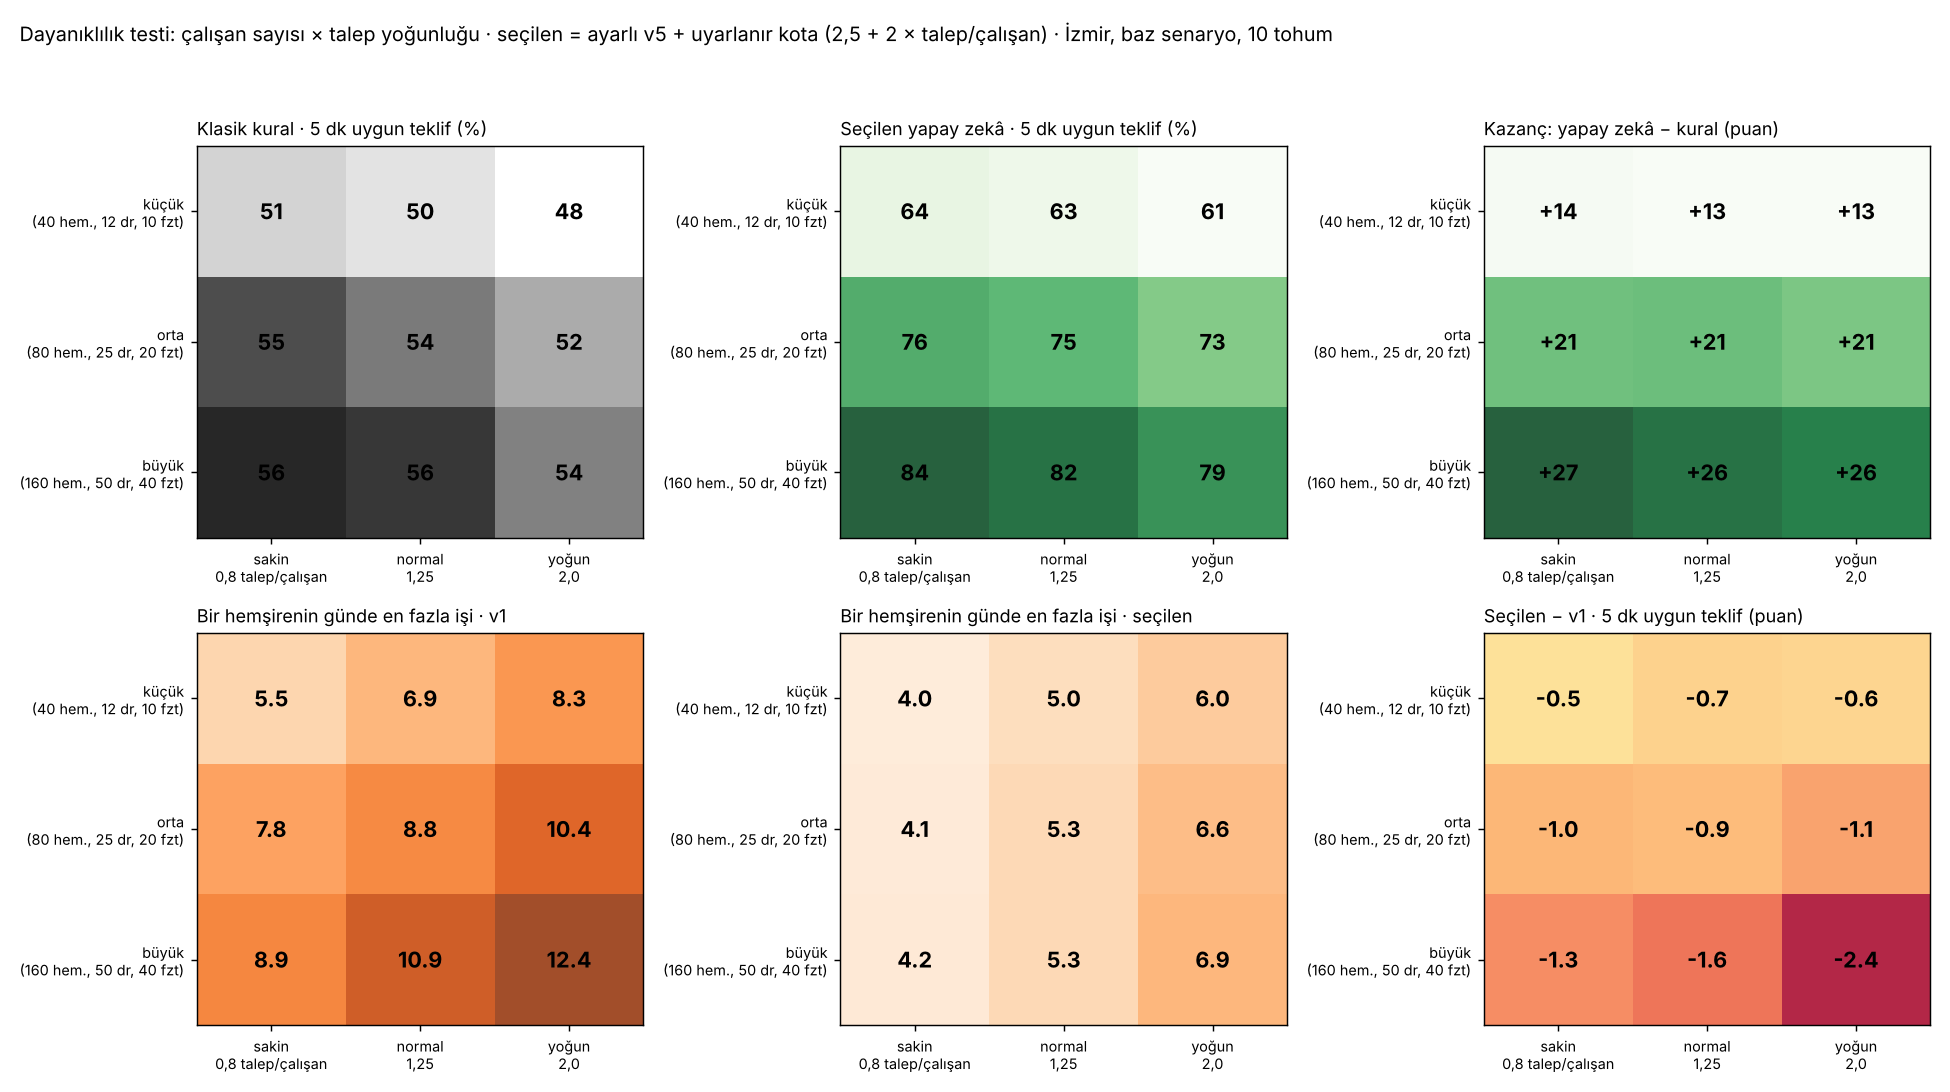

The data file committed next to this chart (first rows):
calisan, talep, hemsire, doktor, fizyo, talep_gun, yontem, basari, eslesmeyen, zamaninda, kazanc_gini, bildirim_gini, maks_is, issiz_gun, yol_dk, adil_basari
küçük, sakin, 40, 12, 10, 50, v1, 0.6468, 0.2438, 0.7472, 0.5768, 0.3619, 5.5, 0.6297, 12.65, 0.4603
küçük, sakin, 40, 12, 10, 50, kural, 0.5052, 0.2658, 0.7322, 0.4014, 0.211, 4.3, 0.5747, 11.12, 0.4038
küçük, sakin, 40, 12, 10, 50, ayarli, 0.6444, 0.2432, 0.747, 0.5589, 0.3408, 5.2, 0.6158, 12.41, 0.4643
küçük, sakin, 40, 12, 10, 50, ayarli_kota3, 0.6332, 0.25, 0.7402, 0.537, 0.3182, 3.0, 0.605, 12.36, 0.4632
küçük, sakin, 40, 12, 10, 50, ayarli_kota4, 0.6416, 0.245, 0.7454, 0.5534, 0.3348, 4.0, 0.613, 12.4, 0.4641
küçük, sakin, 40, 12, 10, 50, ayarli_kota5, 0.6438, 0.2436, 0.7466, 0.5583, 0.3394, 4.9, 0.6152, 12.41, 0.4641
küçük, sakin, 40, 12, 10, 50, ayarli_kota6, 0.6444, 0.2432, 0.747, 0.5589, 0.3408, 5.2, 0.6158, 12.41, 0.4643
küçük, sakin, 40, 12, 10, 50, ayarli_kota8, 0.6444, 0.2432, 0.747, 0.5589, 0.3408, 5.2, 0.6158, 12.41, 0.4643
küçük, sakin, 40, 12, 10, 50, ayarli_ukota, 0.6416, 0.245, 0.7454, 0.5534, 0.3348, 4.0, 0.613, 12.4, 0.4641
küçük, normal, 40, 12, 10, 78, v1, 0.6379, 0.2554, 0.7347, 0.5465, 0.3485, 6.9, 0.5245, 12.7, 0.4636
küçük, normal, 40, 12, 10, 78, kural, 0.4976, 0.2753, 0.7209, 0.3558, 0.2052, 5.3, 0.4357, 11.28, 0.4091
küçük, normal, 40, 12, 10, 78, ayarli, 0.6326, 0.2565, 0.7332, 0.5284, 0.3148, 6.5, 0.507, 12.47, 0.4654
küçük, normal, 40, 12, 10, 78, ayarli_kota3, 0.6082, 0.2696, 0.7205, 0.4731, 0.2613, 3.2, 0.4753, 12.47, 0.4643
küçük, normal, 40, 12, 10, 78, ayarli_kota4, 0.626, 0.2594, 0.731, 0.5108, 0.297, 4.2, 0.4962, 12.48, 0.4661
küçük, normal, 40, 12, 10, 78, ayarli_kota5, 0.631, 0.2573, 0.7327, 0.5244, 0.3097, 5.0, 0.5038, 12.48, 0.4656
küçük, normal, 40, 12, 10, 78, ayarli_kota6, 0.6321, 0.2565, 0.7335, 0.5266, 0.3134, 5.8, 0.5055, 12.47, 0.4656
küçük, normal, 40, 12, 10, 78, ayarli_kota8, 0.6326, 0.2565, 0.7332, 0.5283, 0.3147, 6.4, 0.507, 12.47, 0.4655
küçük, normal, 40, 12, 10, 78, ayarli_ukota, 0.631, 0.2573, 0.7327, 0.5244, 0.3097, 5.0, 0.5038, 12.48, 0.4656
küçük, yoğun, 40, 12, 10, 124, v1, 0.6194, 0.2794, 0.7074, 0.5216, 0.332, 8.3, 0.421, 12.92, 0.4578
küçük, yoğun, 40, 12, 10, 124, kural, 0.479, 0.2942, 0.7009, 0.3187, 0.204, 6.8, 0.2815, 11.48, 0.4027
küçük, yoğun, 40, 12, 10, 124, ayarli, 0.6168, 0.276, 0.7117, 0.4956, 0.2927, 8.0, 0.3938, 12.75, 0.464
küçük, yoğun, 40, 12, 10, 124, ayarli_kota3, 0.5548, 0.3098, 0.6783, 0.3587, 0.1877, 3.6, 0.3018, 12.68, 0.4553
küçük, yoğun, 40, 12, 10, 124, ayarli_kota4, 0.5894, 0.2894, 0.6984, 0.4293, 0.2333, 4.6, 0.3472, 12.67, 0.4629
küçük, yoğun, 40, 12, 10, 124, ayarli_kota5, 0.606, 0.2814, 0.7065, 0.4683, 0.2648, 5.2, 0.3757, 12.72, 0.4641
küçük, yoğun, 40, 12, 10, 124, ayarli_kota6, 0.6129, 0.2776, 0.7102, 0.4841, 0.2824, 6.0, 0.3868, 12.74, 0.4645
küçük, yoğun, 40, 12, 10, 124, ayarli_kota8, 0.6167, 0.276, 0.7117, 0.4951, 0.2921, 7.8, 0.3935, 12.75, 0.464
küçük, yoğun, 40, 12, 10, 124, ayarli_ukota, 0.6129, 0.2776, 0.7102, 0.4841, 0.2824, 6.0, 0.3868, 12.74, 0.4645
orta, sakin, 80, 25, 20, 100, v1, 0.7744, 0.1361, 0.8497, 0.6762, 0.4995, 7.8, 0.6571, 12.73, 0.5126
orta, sakin, 80, 25, 20, 100, kural, 0.5516, 0.1796, 0.8182, 0.3819, 0.1883, 4.8, 0.5509, 9.961, 0.4463
orta, sakin, 80, 25, 20, 100, ayarli, 0.7689, 0.1352, 0.8535, 0.6176, 0.4379, 6.4, 0.604, 12.09, 0.5315
orta, sakin, 80, 25, 20, 100, ayarli_kota3, 0.7526, 0.144, 0.8458, 0.5856, 0.397, 3.2, 0.5864, 12.08, 0.5323
orta, sakin, 80, 25, 20, 100, ayarli_kota4, 0.7645, 0.1364, 0.8526, 0.6073, 0.425, 4.1, 0.5981, 12.08, 0.5324
orta, sakin, 80, 25, 20, 100, ayarli_kota5, 0.7685, 0.1354, 0.8535, 0.6145, 0.435, 5.0, 0.6024, 12.09, 0.5324
orta, sakin, 80, 25, 20, 100, ayarli_kota6, 0.7688, 0.1352, 0.8536, 0.6173, 0.4375, 5.9, 0.6038, 12.09, 0.5315
orta, sakin, 80, 25, 20, 100, ayarli_kota8, 0.7689, 0.1352, 0.8535, 0.6176, 0.4379, 6.4, 0.604, 12.09, 0.5315
orta, sakin, 80, 25, 20, 100, ayarli_ukota, 0.7645, 0.1364, 0.8526, 0.6073, 0.425, 4.1, 0.5981, 12.08, 0.5324
orta, normal, 80, 25, 20, 156, v1, 0.761, 0.147, 0.8387, 0.6404, 0.478, 8.8, 0.5724, 12.85, 0.5173
orta, normal, 80, 25, 20, 156, kural, 0.5376, 0.1925, 0.805, 0.3515, 0.1808, 5.7, 0.4094, 10.25, 0.4431
orta, normal, 80, 25, 20, 156, ayarli, 0.7563, 0.1446, 0.8419, 0.5752, 0.4062, 7.8, 0.5032, 12.38, 0.5388
orta, normal, 80, 25, 20, 156, ayarli_kota3, 0.7187, 0.1601, 0.8281, 0.495, 0.3061, 3.6, 0.4476, 12.31, 0.5408
orta, normal, 80, 25, 20, 156, ayarli_kota4, 0.7414, 0.1513, 0.836, 0.5432, 0.3624, 4.2, 0.4818, 12.34, 0.54
orta, normal, 80, 25, 20, 156, ayarli_kota5, 0.7517, 0.147, 0.8401, 0.5618, 0.3882, 5.3, 0.4932, 12.34, 0.5405
orta, normal, 80, 25, 20, 156, ayarli_kota6, 0.7544, 0.1452, 0.8418, 0.5703, 0.3998, 6.0, 0.4992, 12.37, 0.5392
orta, normal, 80, 25, 20, 156, ayarli_kota8, 0.7563, 0.1447, 0.8419, 0.5751, 0.4059, 7.5, 0.5032, 12.37, 0.5389
orta, normal, 80, 25, 20, 156, ayarli_ukota, 0.7517, 0.147, 0.8401, 0.5618, 0.3882, 5.3, 0.4932, 12.34, 0.5405
orta, yoğun, 80, 25, 20, 250, v1, 0.7392, 0.1691, 0.8104, 0.6019, 0.4487, 10.4, 0.475, 12.99, 0.5168
orta, yoğun, 80, 25, 20, 250, kural, 0.5197, 0.2084, 0.7879, 0.3052, 0.1817, 6.9, 0.257, 10.59, 0.4404
orta, yoğun, 80, 25, 20, 250, ayarli, 0.737, 0.1663, 0.8141, 0.5516, 0.3748, 9.8, 0.416, 12.62, 0.5337
orta, yoğun, 80, 25, 20, 250, ayarli_kota3, 0.6426, 0.209, 0.7744, 0.37, 0.1702, 4.1, 0.2692, 12.48, 0.5237
orta, yoğun, 80, 25, 20, 250, ayarli_kota4, 0.6905, 0.1858, 0.7966, 0.4519, 0.2421, 4.7, 0.3355, 12.5, 0.5345
orta, yoğun, 80, 25, 20, 250, ayarli_kota5, 0.715, 0.1746, 0.8065, 0.4988, 0.2977, 5.5, 0.3729, 12.53, 0.5367
orta, yoğun, 80, 25, 20, 250, ayarli_kota6, 0.7277, 0.1696, 0.8112, 0.5277, 0.3372, 6.6, 0.3984, 12.6, 0.5357
orta, yoğun, 80, 25, 20, 250, ayarli_kota8, 0.7361, 0.1666, 0.8137, 0.5488, 0.3697, 8.0, 0.4138, 12.62, 0.5341
orta, yoğun, 80, 25, 20, 250, ayarli_ukota, 0.7277, 0.1696, 0.8112, 0.5277, 0.3372, 6.6, 0.3984, 12.6, 0.5357
büyük, sakin, 160, 50, 40, 200, v1, 0.8496, 0.082, 0.9024, 0.7634, 0.6307, 8.9, 0.7156, 12.95, 0.5253
büyük, sakin, 160, 50, 40, 200, kural, 0.5643, 0.1502, 0.8492, 0.3963, 0.1887, 4.9, 0.5529, 8.838, 0.4525
büyük, sakin, 160, 50, 40, 200, ayarli, 0.8416, 0.07915, 0.9082, 0.6548, 0.5205, 7.1, 0.6125, 11.83, 0.5661
büyük, sakin, 160, 50, 40, 200, ayarli_kota3, 0.8241, 0.08445, 0.9027, 0.617, 0.4715, 3.4, 0.5886, 11.75, 0.5699
büyük, sakin, 160, 50, 40, 200, ayarli_kota4, 0.8361, 0.08055, 0.9065, 0.6396, 0.503, 4.2, 0.6026, 11.8, 0.5687
büyük, sakin, 160, 50, 40, 200, ayarli_kota5, 0.8401, 0.0794, 0.9078, 0.6494, 0.5149, 5.3, 0.6093, 11.81, 0.5673
... 21 more rows
